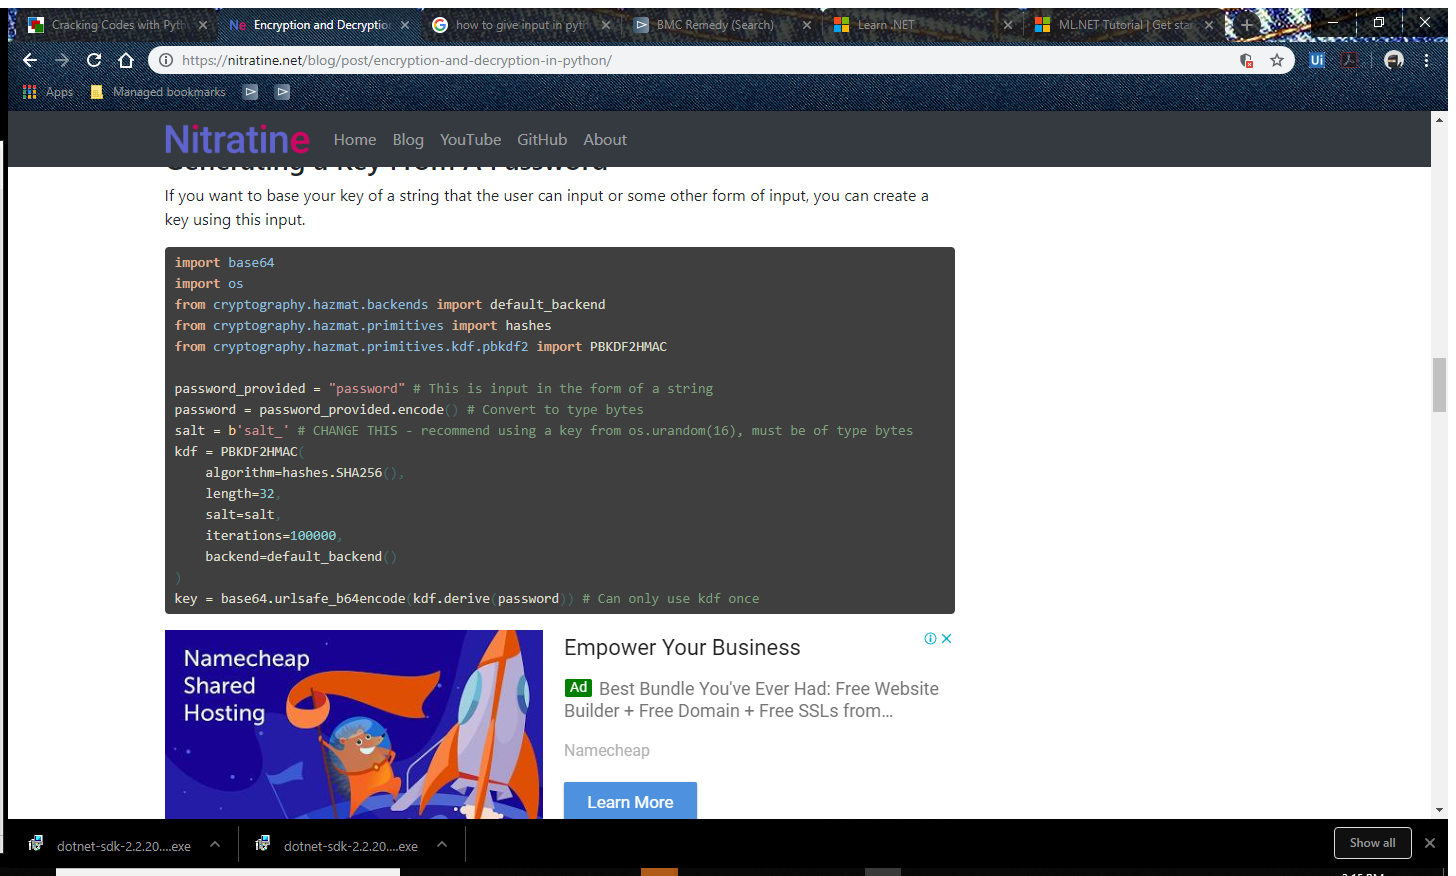
Workflow: ~testi

Step 1: Attach Browser 'Encryptio Page' in window 'Encryption and Decryption in Python - Nitratine' (chrome.exe)

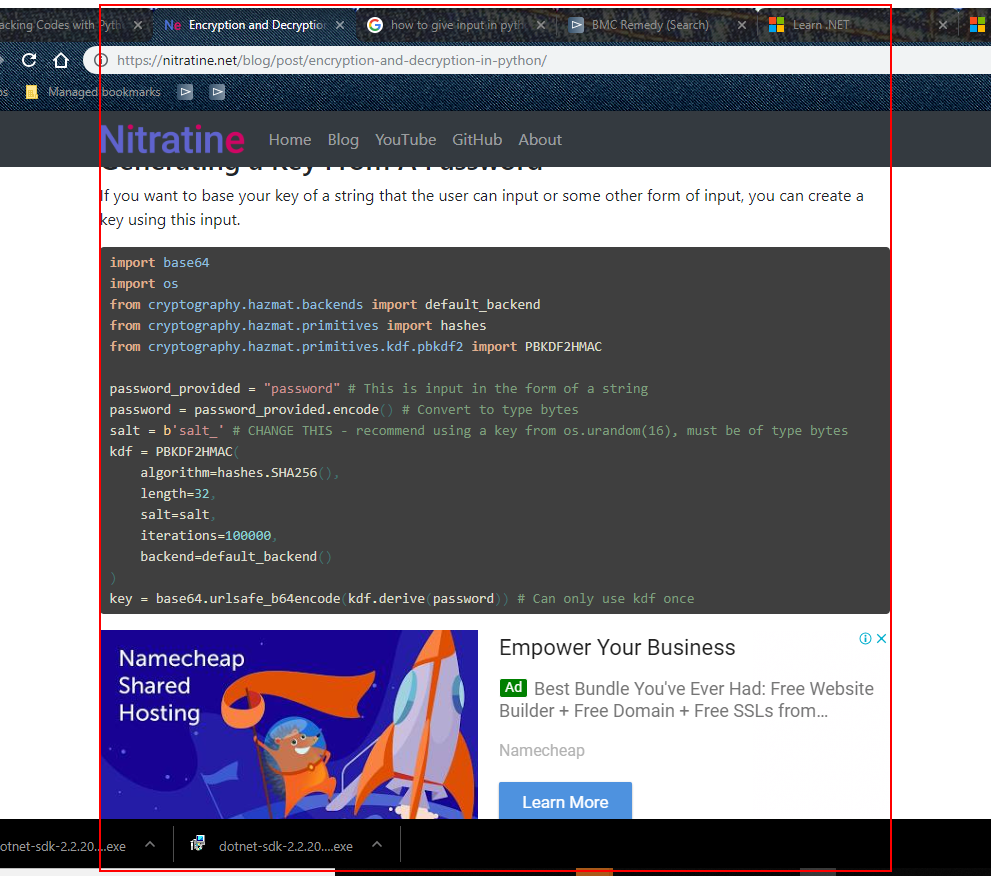
Step 2: get-text from the element